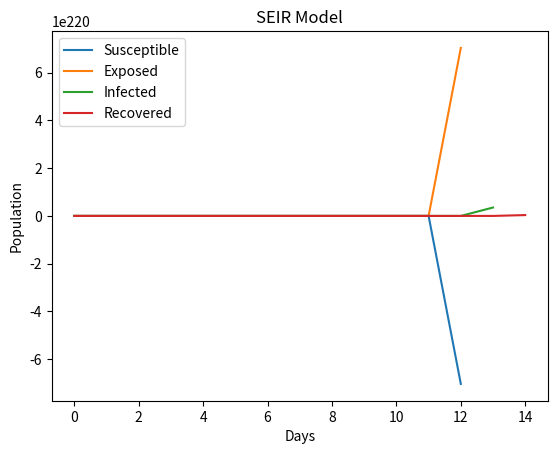

Here is the Python script that generated this plot:
import numpy as np
import matplotlib.pyplot as plt

def seir_model(beta, gamma, sigma, N, I0, R0, num_days):
    S0 = N - I0 - R0
    S = np.zeros(num_days)
    E = np.zeros(num_days)
    I = np.zeros(num_days)
    R = np.zeros(num_days)

    S[0] = S0
    E[0] = I0
    I[0] = R0

    for t in range(num_days-1):
        S[t+1] = S[t] - beta*S[t]*I[t]
        E[t+1] = E[t] + beta*S[t]*I[t] - sigma*E[t]
        I[t+1] = I[t] + sigma*E[t] - gamma*I[t]
        R[t+1] = R[t] + gamma*I[t]

    return S, E, I, R


# Example usage
beta = 0.2
gamma = 0.1
sigma = 0.05
N = 100000
I0 = 10
R0 = 0
num_days = 100

S, E, I, R = seir_model(beta, gamma, sigma, N, I0, R0, num_days)

plt.plot(S, label='Susceptible')
plt.plot(E, label='Exposed')
plt.plot(I, label='Infected')
plt.plot(R, label='Recovered')
plt.xlabel('Days')
plt.ylabel('Population')
plt.title('SEIR Model')
plt.legend()
plt.show()
